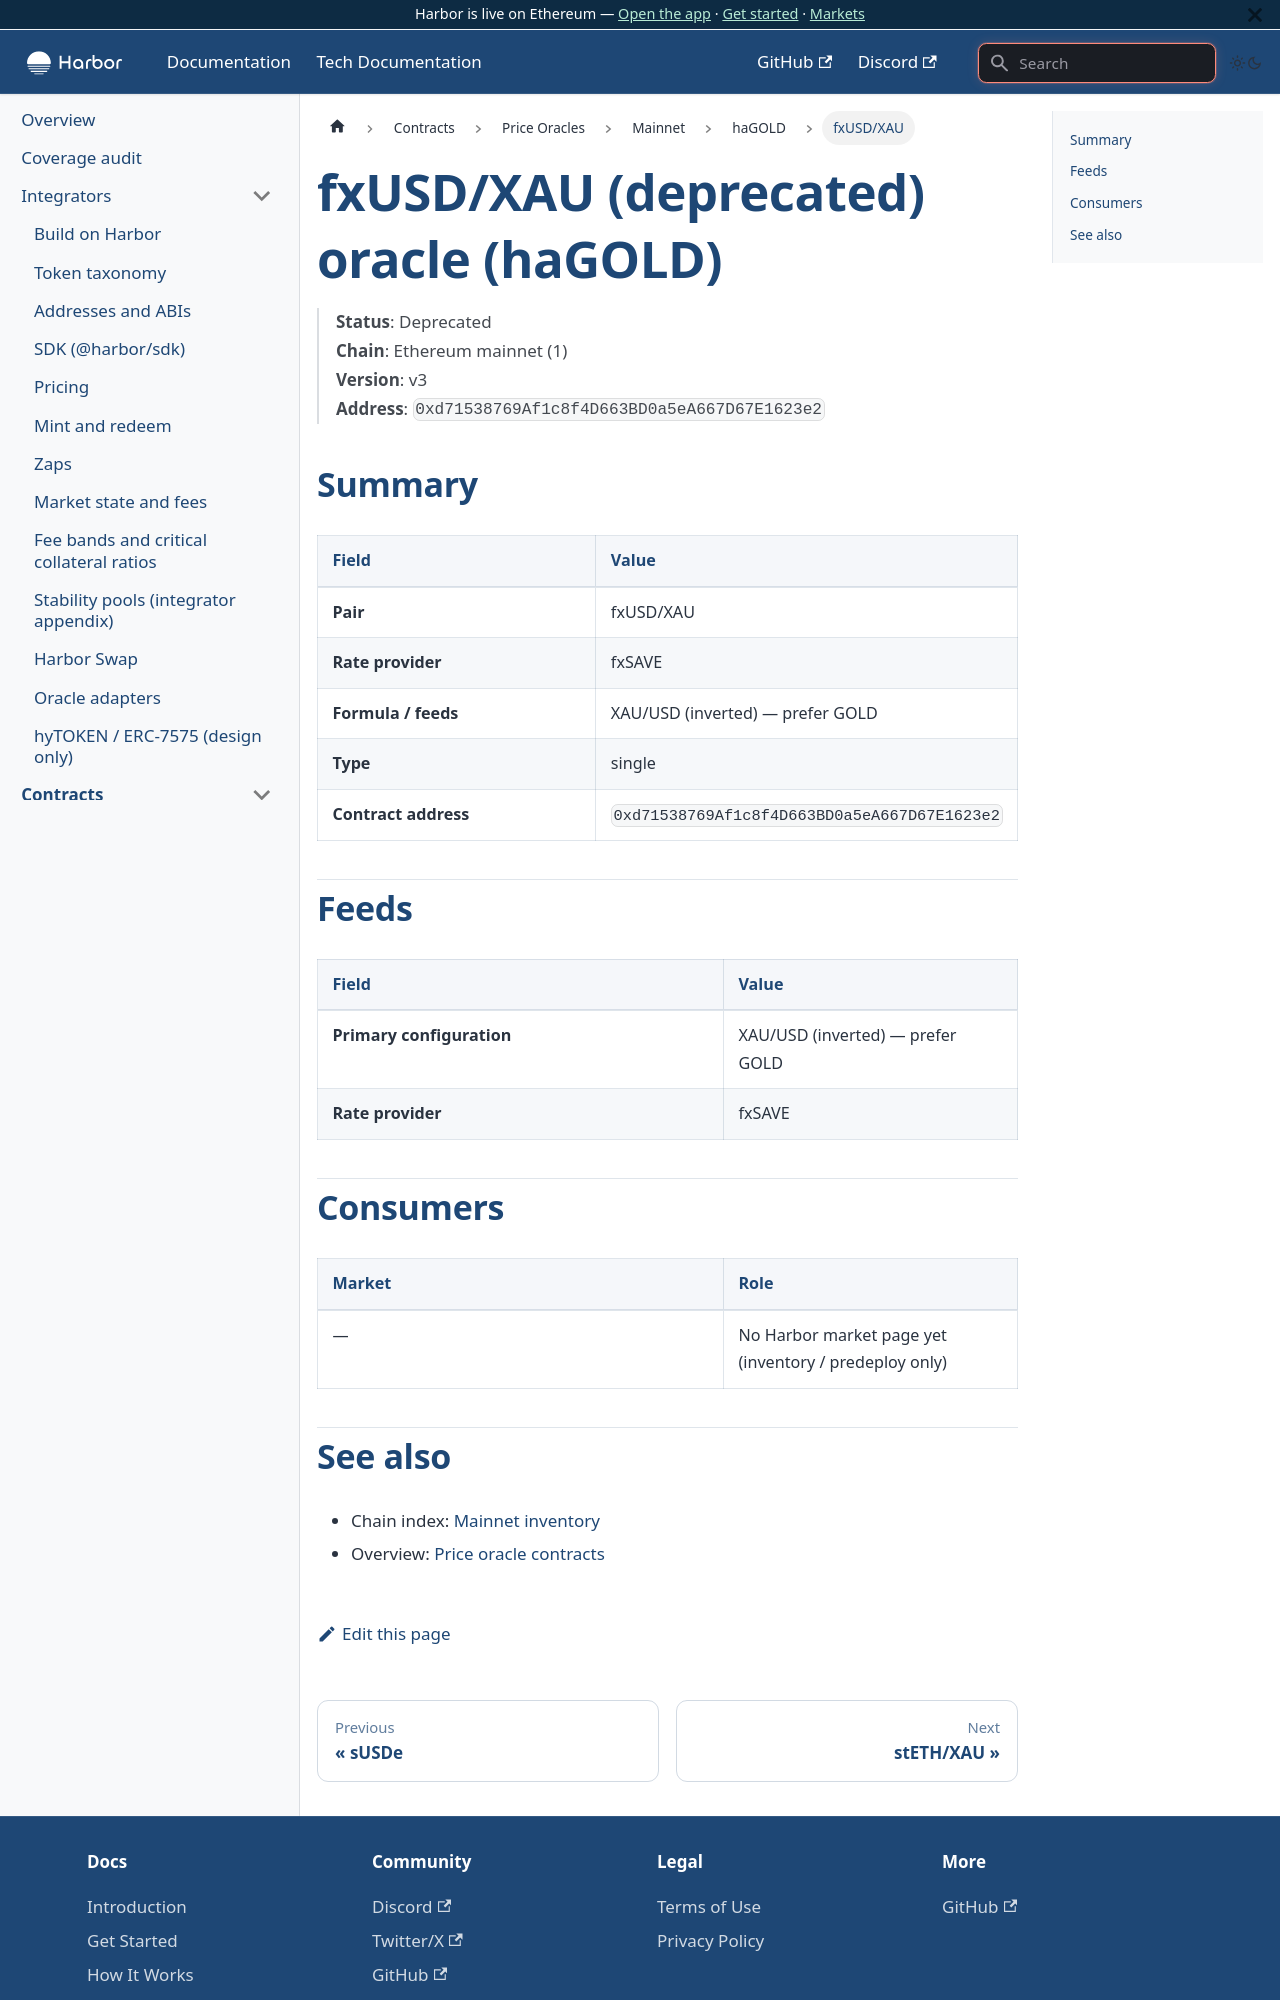

repository: baofinance/harbor-docs · page: tech-docs/contracts/price-oracles/mainnet/hagold/fxusd-xau/index.html · generator: docusaurus

# fxUSD/XAU (deprecated) oracle (haGOLD)

> **Status**: Deprecated  
> **Chain**: Ethereum mainnet (1)  
> **Version**: v3  
> **Address**: `0xd71538769Af1c8f4D663BD0a5eA667D67E1623e2`

## Summary

| Field | Value |
| ----- | ----- |
| **Pair** | fxUSD/XAU |
| **Rate provider** | fxSAVE |
| **Formula / feeds** | XAU/USD (inverted) — prefer GOLD |
| **Type** | single |
| **Contract address** | `0xd71538769Af1c8f4D663BD0a5eA667D67E1623e2` |

## Feeds

| Field | Value |
| ----- | ----- |
| **Primary configuration** | XAU/USD (inverted) — prefer GOLD |
| **Rate provider** | fxSAVE |

## Consumers

| Market | Role |
| ------ | ---- |
| — | No Harbor market page yet (inventory / predeploy only) |
